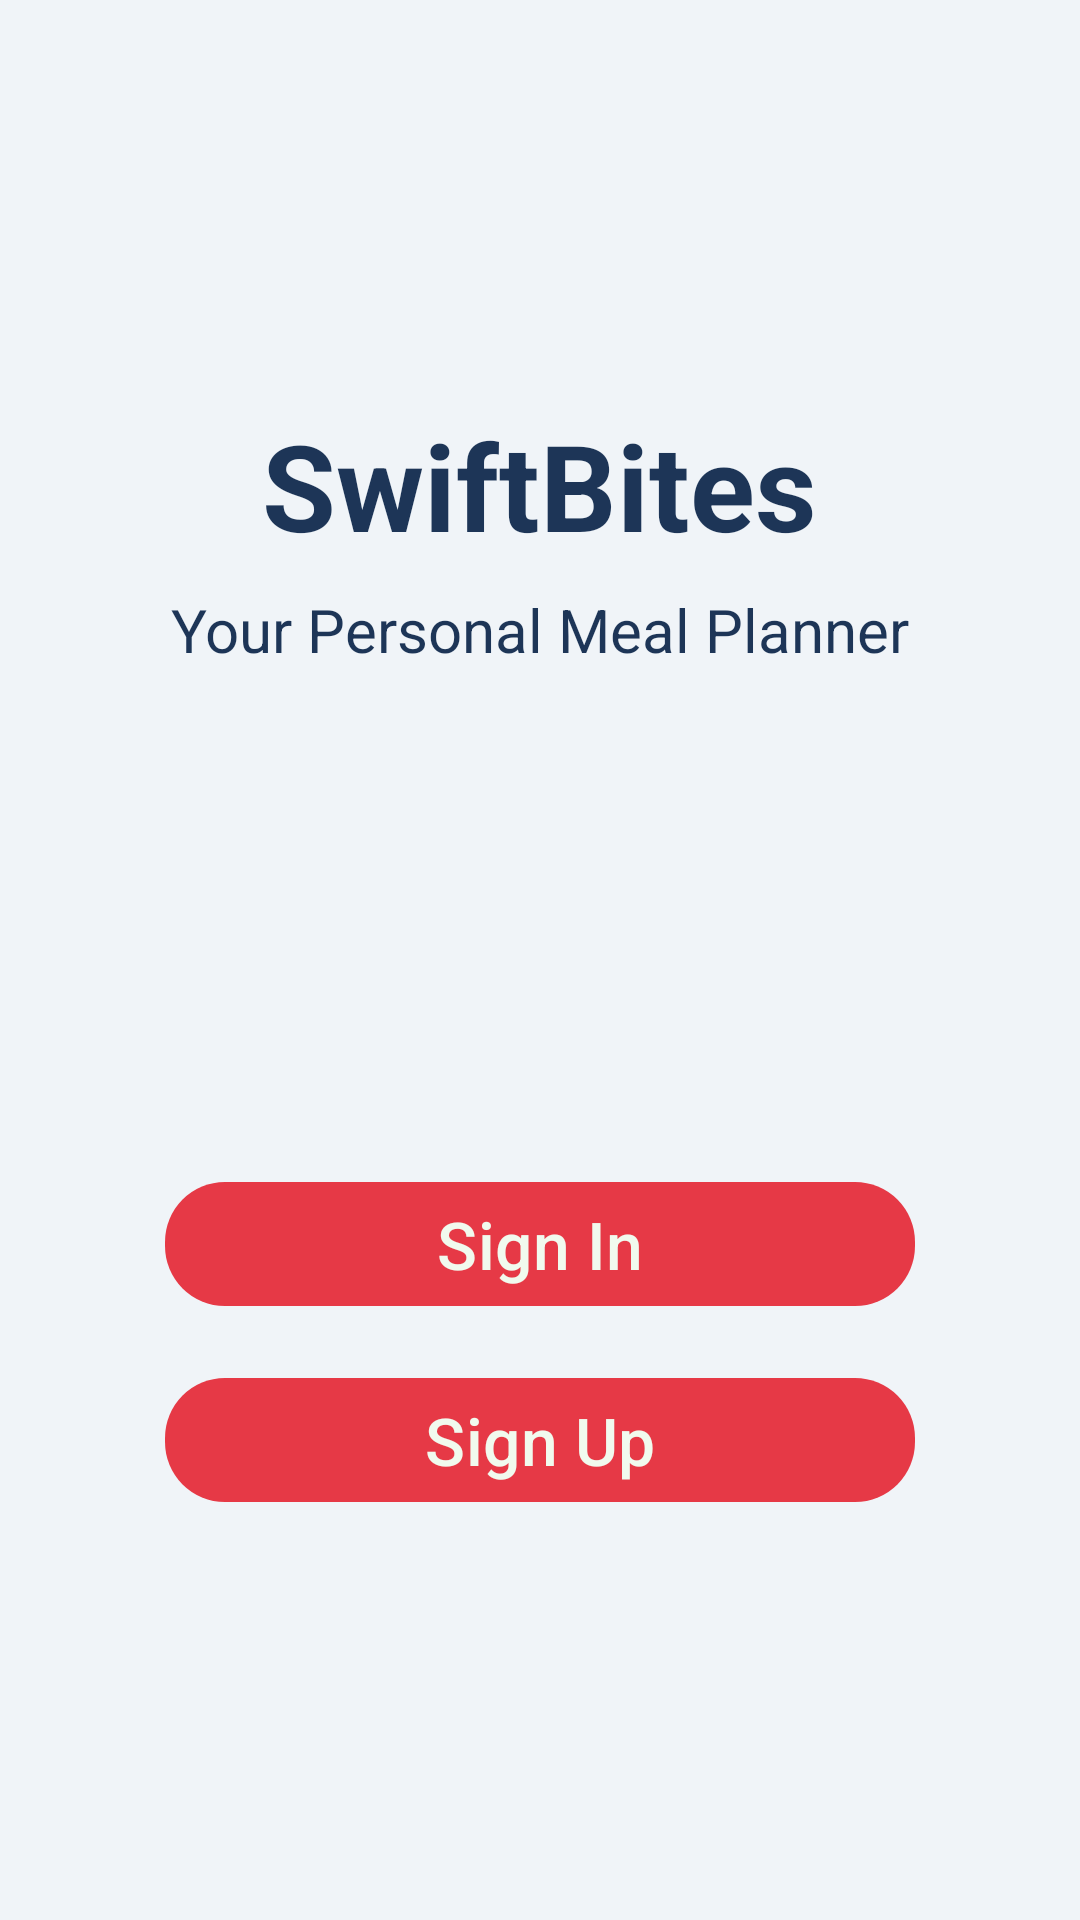

Produce the Android XML layout that renders to this screen, including the resource entries it uses.
<!-- AndroidManifest.xml: application theme Theme.SwiftBite -->
<!-- res/layout/login_options.xml -->
<?xml version="1.0" encoding="utf-8"?>
<LinearLayout xmlns:android="http://schemas.android.com/apk/res/android"
    android:layout_width="match_parent"
    android:layout_height="match_parent"
    xmlns:app="http://schemas.android.com/apk/res-auto"
    android:orientation="vertical"
    android:gravity="center"
    android:background="@color/bg_lightgray"
    android:padding="24dp">

    
    <View
        android:layout_width="match_parent"
        android:layout_height="0dp"
        android:layout_weight="1" />

    
    <TextView
        android:id="@+id/titleTextView"
        android:layout_width="wrap_content"
        android:layout_height="wrap_content"
        android:text="SwiftBites"
        android:textColor="@color/primary_blue"
        android:textSize="40sp"
        android:textStyle="bold" />

    
    <TextView
        android:id="@+id/subtitleTextView"
        android:layout_width="wrap_content"
        android:layout_height="wrap_content"
        android:text="Your Personal Meal Planner"
        android:textColor="@color/text_dark"
        android:textSize="20sp"
        android:layout_marginTop="8dp"/>

    
    <View
        android:layout_width="match_parent"
        android:layout_height="0dp"
        android:layout_weight="1.5" />

    
    <com.google.android.material.button.MaterialButton
        android:id="@+id/signInButton"
        android:layout_width="250dp"
        android:layout_height="wrap_content"
        android:text="Sign In"
        android:textSize="22sp"
        android:textColor="@color/text_light"
        app:cornerRadius="20dp"
        app:backgroundTint="@color/button_red"
        android:layout_gravity="center_horizontal"/>

    
    <com.google.android.material.button.MaterialButton
        android:id="@+id/signUpButton"
        android:layout_width="250dp"
        android:layout_height="wrap_content"
        android:text="Sign Up"
        android:textSize="22sp"
        android:textColor="@color/text_light"
        app:cornerRadius="20dp"
        app:backgroundTint="@color/button_red"
        android:layout_gravity="center_horizontal"
        android:layout_marginTop="16dp"/>

    
    <View
        android:layout_width="match_parent"
        android:layout_height="0dp"
        android:layout_weight="1" />

</LinearLayout>
<!-- resources referenced by this layout -->
<resources>
  <color name="bg_lightgray">#F0F4F8</color>
  <color name="button_red">#E63946</color>
  <color name="primary_blue">#1D3557</color>
  <color name="text_dark">#1D3557</color>
  <color name="text_light">#F1FAEE</color>
  <style name="Theme.SwiftBite" parent="Base.Theme.SwiftBite" />
  <style name="Base.Theme.SwiftBite" parent="Theme.Material3.DayNight.NoActionBar">
          
          
      </style>
</resources>
